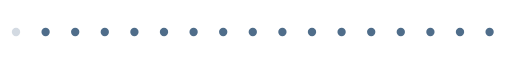
t = 0.00 s
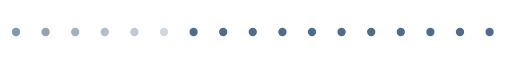
t = 0.74 s
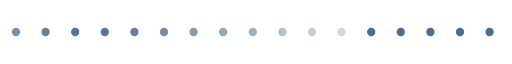
t = 1.56 s
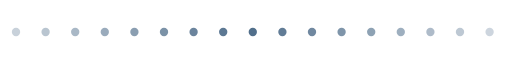
t = 2.30 s
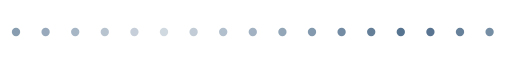
t = 3.08 s
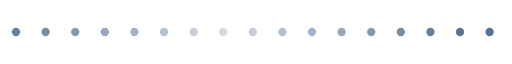
t = 3.38 s

The animated SVG that drew these frames (rendered in a browser with its animation timeline set to each time). Animation: 17 SMIL elements (animate=17); one cycle of 4.64 s, repeats indefinitely.

<svg xmlns="http://www.w3.org/2000/svg" viewBox="0 0 320 24" width="320" height="24" fill="none"><defs><linearGradient id="orb" x1="0.3" y1="0.2" x2="0.8" y2="0.9"><stop offset="0" stop-color="#FFFFFF"/><stop offset="0.4" stop-color="#BFD8FF"/><stop offset="1" stop-color="#FF2EA6"/></linearGradient><linearGradient id="gold" x1="0" y1="0" x2="0" y2="1"><stop offset="0" stop-color="#FFF1B0"/><stop offset="0.5" stop-color="#D4AF37"/><stop offset="1" stop-color="#8A6A12"/></linearGradient></defs><g transform="translate(10,12)"><g><animate attributeName="opacity" values=".25;1;.25" dur="2.4s" begin="0s" repeatCount="indefinite"/><circle cx="0" cy="0" r="2.6" fill="#4F6D8A"/></g></g><g transform="translate(28.5,12)"><g><animate attributeName="opacity" values=".25;1;.25" dur="2.4s" begin="0.14s" repeatCount="indefinite"/><circle cx="0" cy="0" r="2.6" fill="#4F6D8A"/></g></g><g transform="translate(47,12)"><g><animate attributeName="opacity" values=".25;1;.25" dur="2.4s" begin="0.28s" repeatCount="indefinite"/><circle cx="0" cy="0" r="2.6" fill="#4F6D8A"/></g></g><g transform="translate(65.5,12)"><g><animate attributeName="opacity" values=".25;1;.25" dur="2.4s" begin="0.42s" repeatCount="indefinite"/><circle cx="0" cy="0" r="2.6" fill="#4F6D8A"/></g></g><g transform="translate(84,12)"><g><animate attributeName="opacity" values=".25;1;.25" dur="2.4s" begin="0.56s" repeatCount="indefinite"/><circle cx="0" cy="0" r="2.6" fill="#4F6D8A"/></g></g><g transform="translate(102.5,12)"><g><animate attributeName="opacity" values=".25;1;.25" dur="2.4s" begin="0.7s" repeatCount="indefinite"/><circle cx="0" cy="0" r="2.6" fill="#4F6D8A"/></g></g><g transform="translate(121,12)"><g><animate attributeName="opacity" values=".25;1;.25" dur="2.4s" begin="0.84s" repeatCount="indefinite"/><circle cx="0" cy="0" r="2.6" fill="#4F6D8A"/></g></g><g transform="translate(139.5,12)"><g><animate attributeName="opacity" values=".25;1;.25" dur="2.4s" begin="0.98s" repeatCount="indefinite"/><circle cx="0" cy="0" r="2.6" fill="#4F6D8A"/></g></g><g transform="translate(158,12)"><g><animate attributeName="opacity" values=".25;1;.25" dur="2.4s" begin="1.12s" repeatCount="indefinite"/><circle cx="0" cy="0" r="2.6" fill="#4F6D8A"/></g></g><g transform="translate(176.5,12)"><g><animate attributeName="opacity" values=".25;1;.25" dur="2.4s" begin="1.26s" repeatCount="indefinite"/><circle cx="0" cy="0" r="2.6" fill="#4F6D8A"/></g></g><g transform="translate(195,12)"><g><animate attributeName="opacity" values=".25;1;.25" dur="2.4s" begin="1.4s" repeatCount="indefinite"/><circle cx="0" cy="0" r="2.6" fill="#4F6D8A"/></g></g><g transform="translate(213.5,12)"><g><animate attributeName="opacity" values=".25;1;.25" dur="2.4s" begin="1.54s" repeatCount="indefinite"/><circle cx="0" cy="0" r="2.6" fill="#4F6D8A"/></g></g><g transform="translate(232,12)"><g><animate attributeName="opacity" values=".25;1;.25" dur="2.4s" begin="1.68s" repeatCount="indefinite"/><circle cx="0" cy="0" r="2.6" fill="#4F6D8A"/></g></g><g transform="translate(250.5,12)"><g><animate attributeName="opacity" values=".25;1;.25" dur="2.4s" begin="1.82s" repeatCount="indefinite"/><circle cx="0" cy="0" r="2.6" fill="#4F6D8A"/></g></g><g transform="translate(269,12)"><g><animate attributeName="opacity" values=".25;1;.25" dur="2.4s" begin="1.96s" repeatCount="indefinite"/><circle cx="0" cy="0" r="2.6" fill="#4F6D8A"/></g></g><g transform="translate(287.5,12)"><g><animate attributeName="opacity" values=".25;1;.25" dur="2.4s" begin="2.1s" repeatCount="indefinite"/><circle cx="0" cy="0" r="2.6" fill="#4F6D8A"/></g></g><g transform="translate(306,12)"><g><animate attributeName="opacity" values=".25;1;.25" dur="2.4s" begin="2.24s" repeatCount="indefinite"/><circle cx="0" cy="0" r="2.6" fill="#4F6D8A"/></g></g></svg>
